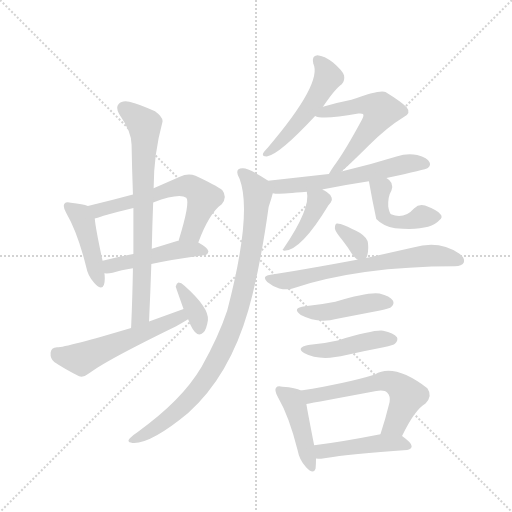
t = 0.00 s
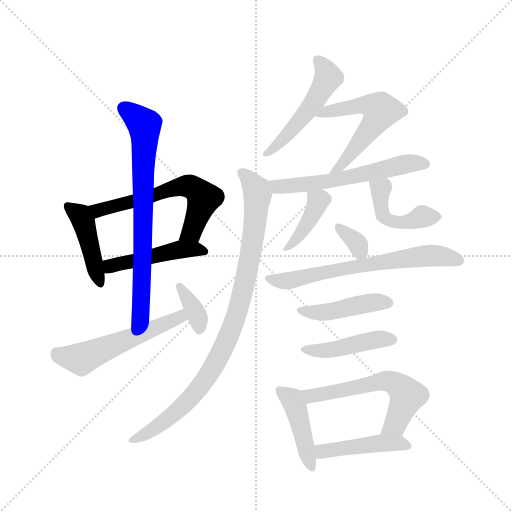
t = 2.59 s
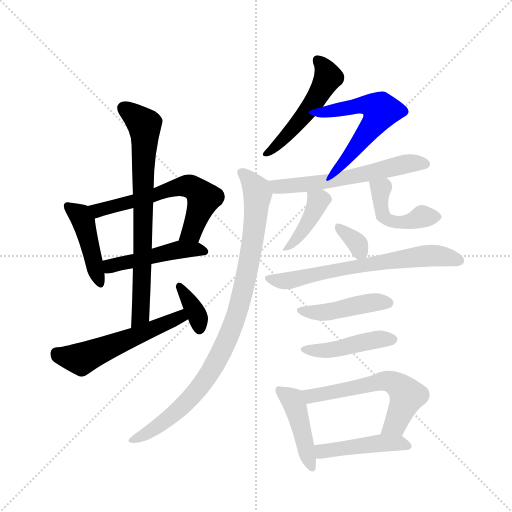
t = 5.18 s
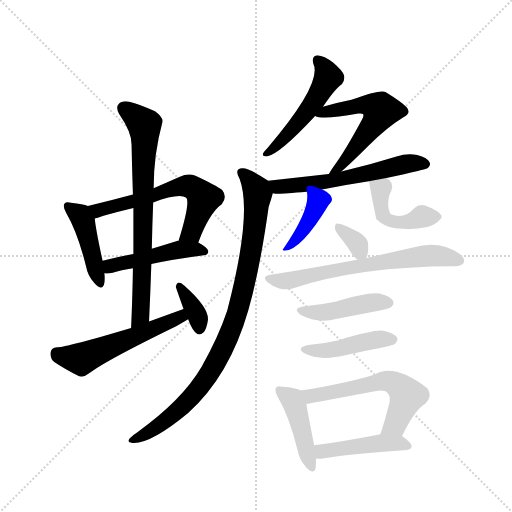
t = 7.77 s
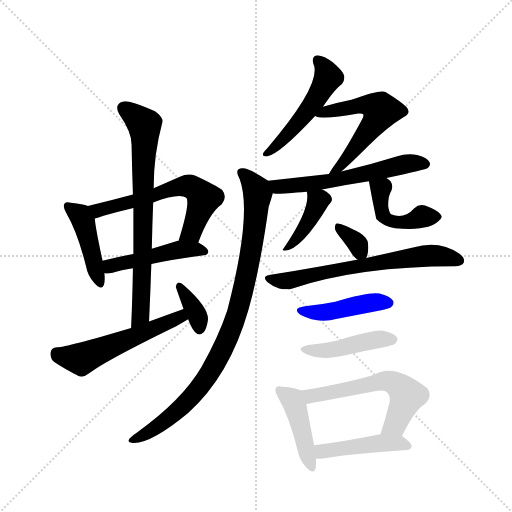
t = 10.35 s
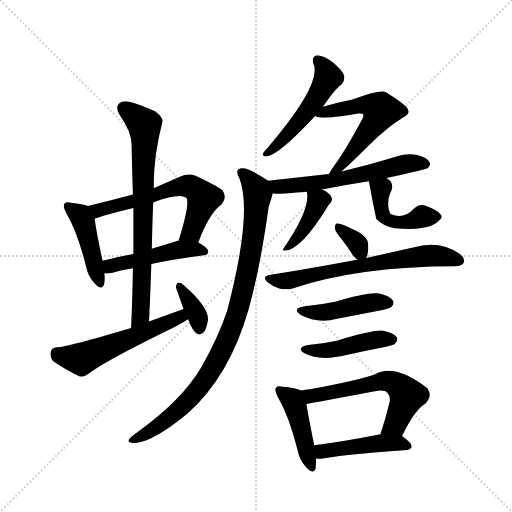
t = 12.94 s

The animated SVG that drew these frames (rendered in a browser with its animation timeline set to each time). Animation: 19 CSS @keyframes rules; one cycle of 12.94 s.

<svg version="1.1" viewBox="0 0 1024 1024" xmlns="http://www.w3.org/2000/svg">
  <g stroke="lightgray" stroke-dasharray="1,1" stroke-width="1" transform="scale(4, 4)">
    <line x1="0" y1="0" x2="256" y2="256"></line>
    <line x1="256" y1="0" x2="0" y2="256"></line>
    <line x1="128" y1="0" x2="128" y2="256"></line>
    <line x1="0" y1="128" x2="256" y2="128"></line>
  </g>
  <g transform="scale(0.92, -0.92) translate(60, -900)">
    <style type="text/css">
      
        @keyframes keyframes0 {
          from {
            stroke: blue;
            stroke-dashoffset: 441;
            stroke-width: 128;
          }
          59% {
            animation-timing-function: step-end;
            stroke: blue;
            stroke-dashoffset: 0;
            stroke-width: 128;
          }
          to {
            stroke: black;
            stroke-width: 1024;
          }
        }
        #make-me-a-hanzi-animation-0 {
          animation: keyframes0 0.60888671875s both;
          animation-delay: 0s;
          animation-timing-function: linear;
        }
      
        @keyframes keyframes1 {
          from {
            stroke: blue;
            stroke-dashoffset: 615;
            stroke-width: 128;
          }
          67% {
            animation-timing-function: step-end;
            stroke: blue;
            stroke-dashoffset: 0;
            stroke-width: 128;
          }
          to {
            stroke: black;
            stroke-width: 1024;
          }
        }
        #make-me-a-hanzi-animation-1 {
          animation: keyframes1 0.75048828125s both;
          animation-delay: 0.60888671875s;
          animation-timing-function: linear;
        }
      
        @keyframes keyframes2 {
          from {
            stroke: blue;
            stroke-dashoffset: 476;
            stroke-width: 128;
          }
          61% {
            animation-timing-function: step-end;
            stroke: blue;
            stroke-dashoffset: 0;
            stroke-width: 128;
          }
          to {
            stroke: black;
            stroke-width: 1024;
          }
        }
        #make-me-a-hanzi-animation-2 {
          animation: keyframes2 0.6373697916666666s both;
          animation-delay: 1.359375s;
          animation-timing-function: linear;
        }
      
        @keyframes keyframes3 {
          from {
            stroke: blue;
            stroke-dashoffset: 752;
            stroke-width: 128;
          }
          71% {
            animation-timing-function: step-end;
            stroke: blue;
            stroke-dashoffset: 0;
            stroke-width: 128;
          }
          to {
            stroke: black;
            stroke-width: 1024;
          }
        }
        #make-me-a-hanzi-animation-3 {
          animation: keyframes3 0.8619791666666666s both;
          animation-delay: 1.9967447916666665s;
          animation-timing-function: linear;
        }
      
        @keyframes keyframes4 {
          from {
            stroke: blue;
            stroke-dashoffset: 554;
            stroke-width: 128;
          }
          64% {
            animation-timing-function: step-end;
            stroke: blue;
            stroke-dashoffset: 0;
            stroke-width: 128;
          }
          to {
            stroke: black;
            stroke-width: 1024;
          }
        }
        #make-me-a-hanzi-animation-4 {
          animation: keyframes4 0.7008463541666666s both;
          animation-delay: 2.858723958333333s;
          animation-timing-function: linear;
        }
      
        @keyframes keyframes5 {
          from {
            stroke: blue;
            stroke-dashoffset: 359;
            stroke-width: 128;
          }
          54% {
            animation-timing-function: step-end;
            stroke: blue;
            stroke-dashoffset: 0;
            stroke-width: 128;
          }
          to {
            stroke: black;
            stroke-width: 1024;
          }
        }
        #make-me-a-hanzi-animation-5 {
          animation: keyframes5 0.5421549479166666s both;
          animation-delay: 3.5595703124999996s;
          animation-timing-function: linear;
        }
      
        @keyframes keyframes6 {
          from {
            stroke: blue;
            stroke-dashoffset: 510;
            stroke-width: 128;
          }
          62% {
            animation-timing-function: step-end;
            stroke: blue;
            stroke-dashoffset: 0;
            stroke-width: 128;
          }
          to {
            stroke: black;
            stroke-width: 1024;
          }
        }
        #make-me-a-hanzi-animation-6 {
          animation: keyframes6 0.6650390625s both;
          animation-delay: 4.101725260416666s;
          animation-timing-function: linear;
        }
      
        @keyframes keyframes7 {
          from {
            stroke: blue;
            stroke-dashoffset: 564;
            stroke-width: 128;
          }
          65% {
            animation-timing-function: step-end;
            stroke: blue;
            stroke-dashoffset: 0;
            stroke-width: 128;
          }
          to {
            stroke: black;
            stroke-width: 1024;
          }
        }
        #make-me-a-hanzi-animation-7 {
          animation: keyframes7 0.708984375s both;
          animation-delay: 4.766764322916666s;
          animation-timing-function: linear;
        }
      
        @keyframes keyframes8 {
          from {
            stroke: blue;
            stroke-dashoffset: 597;
            stroke-width: 128;
          }
          66% {
            animation-timing-function: step-end;
            stroke: blue;
            stroke-dashoffset: 0;
            stroke-width: 128;
          }
          to {
            stroke: black;
            stroke-width: 1024;
          }
        }
        #make-me-a-hanzi-animation-8 {
          animation: keyframes8 0.73583984375s both;
          animation-delay: 5.475748697916666s;
          animation-timing-function: linear;
        }
      
        @keyframes keyframes9 {
          from {
            stroke: blue;
            stroke-dashoffset: 944;
            stroke-width: 128;
          }
          75% {
            animation-timing-function: step-end;
            stroke: blue;
            stroke-dashoffset: 0;
            stroke-width: 128;
          }
          to {
            stroke: black;
            stroke-width: 1024;
          }
        }
        #make-me-a-hanzi-animation-9 {
          animation: keyframes9 1.0182291666666667s both;
          animation-delay: 6.211588541666666s;
          animation-timing-function: linear;
        }
      
        @keyframes keyframes10 {
          from {
            stroke: blue;
            stroke-dashoffset: 410;
            stroke-width: 128;
          }
          57% {
            animation-timing-function: step-end;
            stroke: blue;
            stroke-dashoffset: 0;
            stroke-width: 128;
          }
          to {
            stroke: black;
            stroke-width: 1024;
          }
        }
        #make-me-a-hanzi-animation-10 {
          animation: keyframes10 0.5836588541666666s both;
          animation-delay: 7.229817708333333s;
          animation-timing-function: linear;
        }
      
        @keyframes keyframes11 {
          from {
            stroke: blue;
            stroke-dashoffset: 454;
            stroke-width: 128;
          }
          60% {
            animation-timing-function: step-end;
            stroke: blue;
            stroke-dashoffset: 0;
            stroke-width: 128;
          }
          to {
            stroke: black;
            stroke-width: 1024;
          }
        }
        #make-me-a-hanzi-animation-11 {
          animation: keyframes11 0.6194661458333334s both;
          animation-delay: 7.8134765625s;
          animation-timing-function: linear;
        }
      
        @keyframes keyframes12 {
          from {
            stroke: blue;
            stroke-dashoffset: 339;
            stroke-width: 128;
          }
          52% {
            animation-timing-function: step-end;
            stroke: blue;
            stroke-dashoffset: 0;
            stroke-width: 128;
          }
          to {
            stroke: black;
            stroke-width: 1024;
          }
        }
        #make-me-a-hanzi-animation-12 {
          animation: keyframes12 0.52587890625s both;
          animation-delay: 8.432942708333334s;
          animation-timing-function: linear;
        }
      
        @keyframes keyframes13 {
          from {
            stroke: blue;
            stroke-dashoffset: 668;
            stroke-width: 128;
          }
          68% {
            animation-timing-function: step-end;
            stroke: blue;
            stroke-dashoffset: 0;
            stroke-width: 128;
          }
          to {
            stroke: black;
            stroke-width: 1024;
          }
        }
        #make-me-a-hanzi-animation-13 {
          animation: keyframes13 0.7936197916666666s both;
          animation-delay: 8.958821614583334s;
          animation-timing-function: linear;
        }
      
        @keyframes keyframes14 {
          from {
            stroke: blue;
            stroke-dashoffset: 447;
            stroke-width: 128;
          }
          59% {
            animation-timing-function: step-end;
            stroke: blue;
            stroke-dashoffset: 0;
            stroke-width: 128;
          }
          to {
            stroke: black;
            stroke-width: 1024;
          }
        }
        #make-me-a-hanzi-animation-14 {
          animation: keyframes14 0.61376953125s both;
          animation-delay: 9.75244140625s;
          animation-timing-function: linear;
        }
      
        @keyframes keyframes15 {
          from {
            stroke: blue;
            stroke-dashoffset: 448;
            stroke-width: 128;
          }
          59% {
            animation-timing-function: step-end;
            stroke: blue;
            stroke-dashoffset: 0;
            stroke-width: 128;
          }
          to {
            stroke: black;
            stroke-width: 1024;
          }
        }
        #make-me-a-hanzi-animation-15 {
          animation: keyframes15 0.6145833333333334s both;
          animation-delay: 10.3662109375s;
          animation-timing-function: linear;
        }
      
        @keyframes keyframes16 {
          from {
            stroke: blue;
            stroke-dashoffset: 441;
            stroke-width: 128;
          }
          59% {
            animation-timing-function: step-end;
            stroke: blue;
            stroke-dashoffset: 0;
            stroke-width: 128;
          }
          to {
            stroke: black;
            stroke-width: 1024;
          }
        }
        #make-me-a-hanzi-animation-16 {
          animation: keyframes16 0.60888671875s both;
          animation-delay: 10.980794270833334s;
          animation-timing-function: linear;
        }
      
        @keyframes keyframes17 {
          from {
            stroke: blue;
            stroke-dashoffset: 591;
            stroke-width: 128;
          }
          66% {
            animation-timing-function: step-end;
            stroke: blue;
            stroke-dashoffset: 0;
            stroke-width: 128;
          }
          to {
            stroke: black;
            stroke-width: 1024;
          }
        }
        #make-me-a-hanzi-animation-17 {
          animation: keyframes17 0.73095703125s both;
          animation-delay: 11.589680989583334s;
          animation-timing-function: linear;
        }
      
        @keyframes keyframes18 {
          from {
            stroke: blue;
            stroke-dashoffset: 456;
            stroke-width: 128;
          }
          60% {
            animation-timing-function: step-end;
            stroke: blue;
            stroke-dashoffset: 0;
            stroke-width: 128;
          }
          to {
            stroke: black;
            stroke-width: 1024;
          }
        }
        #make-me-a-hanzi-animation-18 {
          animation: keyframes18 0.62109375s both;
          animation-delay: 12.320638020833334s;
          animation-timing-function: linear;
        }
      
    </style>
    
      <path d="M 131 452 Q 121 456 94 459 Q 84 462 80 457 Q 76 451 84 437 Q 109 394 127 321 Q 131 299 145 285 Q 161 267 166 281 Q 169 291 167 306 L 163 333 Q 148 402 146 425 C 143 448 143 448 131 452 Z" fill="lightgray"></path>
    
      <path d="M 371 373 Q 395 437 422 456 Q 435 472 423 487 Q 410 497 365 518 Q 349 524 331 516 L 274 491 L 229 477 Q 181 464 131 452 C 102 445 117 417 146 425 Q 153 426 165 431 Q 196 440 230 448 L 273 460 Q 330 481 345 470 Q 354 460 328 376 C 319 347 360 345 371 373 Z" fill="lightgray"></path>
    
      <path d="M 269 326 Q 315 336 383 345 Q 392 346 393 354 Q 393 361 371 373 C 357 381 357 381 328 376 Q 327 377 325 376 L 270 359 L 230 348 Q 193 341 163 333 C 134 325 137 307 167 306 Q 174 305 185 307 Q 203 313 229 317 L 269 326 Z" fill="lightgray"></path>
    
      <path d="M 264 201 Q 267 265 269 326 L 270 359 Q 271 411 273 460 L 274 491 Q 274 564 293 634 Q 296 644 277 658 Q 243 674 221 679 Q 205 682 198 674 Q 191 667 199 652 Q 226 613 226 586 Q 227 534 229 477 L 230 448 L 230 348 L 229 317 Q 228 256 225 187 C 224 157 263 171 264 201 Z" fill="lightgray"></path>
    
      <path d="M 339 228 L 264 201 L 225 187 Q 84 145 64 145 Q 51 144 50 133 Q 49 120 58 113 Q 80 98 112 82 Q 122 79 133 88 Q 167 115 323 191 Q 336 198 349 206 C 375 221 367 238 339 228 Z" fill="lightgray"></path>
    
      <path d="M 349 206 Q 359 179 369 174 Q 375 171 382 177 Q 389 184 392 204 Q 395 231 341 279 Q 334 286 328 286 Q 324 285 322 277 Q 322 276 339 228 L 349 206 Z" fill="lightgray"></path>
    
      <path d="M 642 668 Q 669 708 683 717 Q 690 724 688 736 Q 685 746 664 764 Q 645 779 630 780 Q 617 779 621 762 Q 642 720 522 579 Q 515 572 512 567 Q 509 560 520 560 Q 547 564 625 648 L 642 668 Z" fill="lightgray"></path>
    
      <path d="M 682 527 Q 701 543 741 583 Q 781 623 817 645 Q 835 654 824 667 Q 812 679 778 700 Q 766 706 704 683 Q 674 677 642 668 C 613 660 598 656 625 648 Q 640 639 719 653 Q 726 654 729 652 Q 732 649 727 640 Q 690 571 666 539 Q 659 529 655 522 C 639 496 659 507 682 527 Z" fill="lightgray"></path>
    
      <path d="M 780 513 Q 867 532 870 535 Q 877 541 874 547 Q 870 557 847 563 Q 825 567 802 560 Q 744 542 682 527 L 655 522 L 523 507 C 493 504 503 483 533 480 Q 536 480 539 479 Q 548 478 607 483 L 640 488 Q 689 498 742 506 L 780 513 Z" fill="lightgray"></path>
    
      <path d="M 523 507 Q 481 535 467 534 Q 448 533 461 511 Q 489 436 434 225 Q 415 168 378 102 Q 335 29 238 -40 Q 223 -50 220 -56 Q 217 -62 228 -63 Q 267 -66 349 2 Q 439 83 480 226 Q 505 314 524 450 Q 530 468 533 480 C 538 497 538 497 523 507 Z" fill="lightgray"></path>
    
      <path d="M 607 483 Q 616 447 556 359 Q 552 356 558 355 Q 594 355 654 454 Q 657 458 659 460 Q 663 464 661 470 Q 660 476 651 482 Q 647 486 640 488 C 612 499 604 502 607 483 Z" fill="lightgray"></path>
    
      <path d="M 742 506 Q 749 466 758 424 Q 773 408 799 404 Q 874 397 895 421 Q 904 428 897 435 Q 888 444 864 453 Q 851 457 840 447 Q 819 423 790 434 Q 786 438 784 451 Q 783 473 791 486 Q 797 504 780 513 C 755 530 737 536 742 506 Z" fill="lightgray"></path>
    
      <path d="M 736 339 Q 742 349 740 371 Q 739 383 722 394 Q 680 416 672 414 Q 668 413 668 403 Q 669 396 684 378 Q 696 363 707 345 Q 713 338 718 335 C 730 327 730 327 736 339 Z" fill="lightgray"></path>
    
      <path d="M 718 335 Q 715 336 713 335 Q 628 319 525 302 Q 509 299 521 287 Q 533 277 547 273 Q 563 269 576 273 Q 723 321 929 321 Q 944 322 948 329 Q 952 339 938 349 Q 895 379 838 362 L 736 339 L 718 335 Z" fill="lightgray"></path>
    
      <path d="M 603 234 Q 573 230 594 215 Q 630 196 673 207 L 766 225 Q 788 229 791 233 Q 798 240 794 247 Q 788 256 765 262 Q 741 266 669 244 Q 639 238 603 234 Z" fill="lightgray"></path>
    
      <path d="M 610 150 Q 582 144 602 132 Q 635 114 693 128 Q 732 137 774 145 Q 796 149 799 153 Q 806 160 803 167 Q 796 176 773 181 Q 755 184 674 160 Q 644 153 610 150 Z" fill="lightgray"></path>
    
      <path d="M 594 51 Q 584 57 554 59 Q 544 62 540 57 Q 536 51 544 37 Q 569 -6 587 -79 Q 591 -101 605 -115 Q 621 -133 626 -119 Q 627 -110 627 -97 L 623 -68 Q 610 -2 606 22 C 602 48 602 48 594 51 Z" fill="lightgray"></path>
    
      <path d="M 814 -48 Q 841 9 865 23 Q 881 39 869 56 Q 797 111 755 86 Q 698 68 594 51 C 564 46 576 17 606 22 Q 625 25 758 50 Q 776 53 782 46 Q 789 39 787 26 Q 778 -11 767 -44 C 758 -73 801 -75 814 -48 Z" fill="lightgray"></path>
    
      <path d="M 627 -97 Q 634 -98 645 -96 Q 702 -86 825 -78 Q 834 -77 835 -70 Q 835 -63 814 -48 C 800 -38 796 -38 767 -44 Q 686 -60 623 -68 C 593 -72 597 -96 627 -97 Z" fill="lightgray"></path>
    
    
      <clipPath id="make-me-a-hanzi-clip-0">
        <path d="M 131 452 Q 121 456 94 459 Q 84 462 80 457 Q 76 451 84 437 Q 109 394 127 321 Q 131 299 145 285 Q 161 267 166 281 Q 169 291 167 306 L 163 333 Q 148 402 146 425 C 143 448 143 448 131 452 Z"></path>
      </clipPath>
      <path clip-path="url(#make-me-a-hanzi-clip-0)" d="M 88 452 L 112 434 L 121 417 L 156 286" fill="none" id="make-me-a-hanzi-animation-0" stroke-dasharray="313 626" stroke-linecap="round"></path>
    
      <clipPath id="make-me-a-hanzi-clip-1">
        <path d="M 371 373 Q 395 437 422 456 Q 435 472 423 487 Q 410 497 365 518 Q 349 524 331 516 L 274 491 L 229 477 Q 181 464 131 452 C 102 445 117 417 146 425 Q 153 426 165 431 Q 196 440 230 448 L 273 460 Q 330 481 345 470 Q 354 460 328 376 C 319 347 360 345 371 373 Z"></path>
      </clipPath>
      <path clip-path="url(#make-me-a-hanzi-clip-1)" d="M 140 448 L 156 444 L 180 449 L 317 490 L 354 494 L 383 469 L 357 396 L 336 388" fill="none" id="make-me-a-hanzi-animation-1" stroke-dasharray="487 974" stroke-linecap="round"></path>
    
      <clipPath id="make-me-a-hanzi-clip-2">
        <path d="M 269 326 Q 315 336 383 345 Q 392 346 393 354 Q 393 361 371 373 C 357 381 357 381 328 376 Q 327 377 325 376 L 270 359 L 230 348 Q 193 341 163 333 C 134 325 137 307 167 306 Q 174 305 185 307 Q 203 313 229 317 L 269 326 Z"></path>
      </clipPath>
      <path clip-path="url(#make-me-a-hanzi-clip-2)" d="M 171 314 L 198 327 L 324 356 L 363 359 L 384 354" fill="none" id="make-me-a-hanzi-animation-2" stroke-dasharray="348 696" stroke-linecap="round"></path>
    
      <clipPath id="make-me-a-hanzi-clip-3">
        <path d="M 264 201 Q 267 265 269 326 L 270 359 Q 271 411 273 460 L 274 491 Q 274 564 293 634 Q 296 644 277 658 Q 243 674 221 679 Q 205 682 198 674 Q 191 667 199 652 Q 226 613 226 586 Q 227 534 229 477 L 230 448 L 230 348 L 229 317 Q 228 256 225 187 C 224 157 263 171 264 201 Z"></path>
      </clipPath>
      <path clip-path="url(#make-me-a-hanzi-clip-3)" d="M 209 665 L 242 640 L 255 621 L 248 257 L 245 215 L 230 194" fill="none" id="make-me-a-hanzi-animation-3" stroke-dasharray="624 1248" stroke-linecap="round"></path>
    
      <clipPath id="make-me-a-hanzi-clip-4">
        <path d="M 339 228 L 264 201 L 225 187 Q 84 145 64 145 Q 51 144 50 133 Q 49 120 58 113 Q 80 98 112 82 Q 122 79 133 88 Q 167 115 323 191 Q 336 198 349 206 C 375 221 367 238 339 228 Z"></path>
      </clipPath>
      <path clip-path="url(#make-me-a-hanzi-clip-4)" d="M 63 132 L 116 119 L 306 198 L 332 211 L 334 219" fill="none" id="make-me-a-hanzi-animation-4" stroke-dasharray="426 852" stroke-linecap="round"></path>
    
      <clipPath id="make-me-a-hanzi-clip-5">
        <path d="M 349 206 Q 359 179 369 174 Q 375 171 382 177 Q 389 184 392 204 Q 395 231 341 279 Q 334 286 328 286 Q 324 285 322 277 Q 322 276 339 228 L 349 206 Z"></path>
      </clipPath>
      <path clip-path="url(#make-me-a-hanzi-clip-5)" d="M 331 278 L 370 212 L 373 186" fill="none" id="make-me-a-hanzi-animation-5" stroke-dasharray="231 462" stroke-linecap="round"></path>
    
      <clipPath id="make-me-a-hanzi-clip-6">
        <path d="M 642 668 Q 669 708 683 717 Q 690 724 688 736 Q 685 746 664 764 Q 645 779 630 780 Q 617 779 621 762 Q 642 720 522 579 Q 515 572 512 567 Q 509 560 520 560 Q 547 564 625 648 L 642 668 Z"></path>
      </clipPath>
      <path clip-path="url(#make-me-a-hanzi-clip-6)" d="M 631 768 L 652 739 L 650 724 L 604 651 L 552 594 L 521 569" fill="none" id="make-me-a-hanzi-animation-6" stroke-dasharray="382 764" stroke-linecap="round"></path>
    
      <clipPath id="make-me-a-hanzi-clip-7">
        <path d="M 682 527 Q 701 543 741 583 Q 781 623 817 645 Q 835 654 824 667 Q 812 679 778 700 Q 766 706 704 683 Q 674 677 642 668 C 613 660 598 656 625 648 Q 640 639 719 653 Q 726 654 729 652 Q 732 649 727 640 Q 690 571 666 539 Q 659 529 655 522 C 639 496 659 507 682 527 Z"></path>
      </clipPath>
      <path clip-path="url(#make-me-a-hanzi-clip-7)" d="M 630 652 L 705 665 L 721 673 L 743 672 L 767 662 L 752 629 L 693 554 L 667 532" fill="none" id="make-me-a-hanzi-animation-7" stroke-dasharray="436 872" stroke-linecap="round"></path>
    
      <clipPath id="make-me-a-hanzi-clip-8">
        <path d="M 780 513 Q 867 532 870 535 Q 877 541 874 547 Q 870 557 847 563 Q 825 567 802 560 Q 744 542 682 527 L 655 522 L 523 507 C 493 504 503 483 533 480 Q 536 480 539 479 Q 548 478 607 483 L 640 488 Q 689 498 742 506 L 780 513 Z"></path>
      </clipPath>
      <path clip-path="url(#make-me-a-hanzi-clip-8)" d="M 531 502 L 543 494 L 595 497 L 790 533 L 826 545 L 864 544" fill="none" id="make-me-a-hanzi-animation-8" stroke-dasharray="469 938" stroke-linecap="round"></path>
    
      <clipPath id="make-me-a-hanzi-clip-9">
        <path d="M 523 507 Q 481 535 467 534 Q 448 533 461 511 Q 489 436 434 225 Q 415 168 378 102 Q 335 29 238 -40 Q 223 -50 220 -56 Q 217 -62 228 -63 Q 267 -66 349 2 Q 439 83 480 226 Q 505 314 524 450 Q 530 468 533 480 C 538 497 538 497 523 507 Z"></path>
      </clipPath>
      <path clip-path="url(#make-me-a-hanzi-clip-9)" d="M 467 522 L 498 489 L 499 467 L 482 330 L 457 224 L 435 163 L 393 85 L 351 31 L 283 -26 L 227 -56" fill="none" id="make-me-a-hanzi-animation-9" stroke-dasharray="816 1632" stroke-linecap="round"></path>
    
      <clipPath id="make-me-a-hanzi-clip-10">
        <path d="M 607 483 Q 616 447 556 359 Q 552 356 558 355 Q 594 355 654 454 Q 657 458 659 460 Q 663 464 661 470 Q 660 476 651 482 Q 647 486 640 488 C 612 499 604 502 607 483 Z"></path>
      </clipPath>
      <path clip-path="url(#make-me-a-hanzi-clip-10)" d="M 613 479 L 632 462 L 621 434 L 592 388 L 575 370 L 564 367 L 562 359" fill="none" id="make-me-a-hanzi-animation-10" stroke-dasharray="282 564" stroke-linecap="round"></path>
    
      <clipPath id="make-me-a-hanzi-clip-11">
        <path d="M 742 506 Q 749 466 758 424 Q 773 408 799 404 Q 874 397 895 421 Q 904 428 897 435 Q 888 444 864 453 Q 851 457 840 447 Q 819 423 790 434 Q 786 438 784 451 Q 783 473 791 486 Q 797 504 780 513 C 755 530 737 536 742 506 Z"></path>
      </clipPath>
      <path clip-path="url(#make-me-a-hanzi-clip-11)" d="M 750 500 L 768 488 L 768 448 L 781 422 L 812 417 L 857 429 L 886 429" fill="none" id="make-me-a-hanzi-animation-11" stroke-dasharray="326 652" stroke-linecap="round"></path>
    
      <clipPath id="make-me-a-hanzi-clip-12">
        <path d="M 736 339 Q 742 349 740 371 Q 739 383 722 394 Q 680 416 672 414 Q 668 413 668 403 Q 669 396 684 378 Q 696 363 707 345 Q 713 338 718 335 C 730 327 730 327 736 339 Z"></path>
      </clipPath>
      <path clip-path="url(#make-me-a-hanzi-clip-12)" d="M 675 407 L 715 373 L 730 346" fill="none" id="make-me-a-hanzi-animation-12" stroke-dasharray="211 422" stroke-linecap="round"></path>
    
      <clipPath id="make-me-a-hanzi-clip-13">
        <path d="M 718 335 Q 715 336 713 335 Q 628 319 525 302 Q 509 299 521 287 Q 533 277 547 273 Q 563 269 576 273 Q 723 321 929 321 Q 944 322 948 329 Q 952 339 938 349 Q 895 379 838 362 L 736 339 L 718 335 Z"></path>
      </clipPath>
      <path clip-path="url(#make-me-a-hanzi-clip-13)" d="M 533 292 L 567 290 L 694 318 L 865 344 L 911 342 L 939 334" fill="none" id="make-me-a-hanzi-animation-13" stroke-dasharray="540 1080" stroke-linecap="round"></path>
    
      <clipPath id="make-me-a-hanzi-clip-14">
        <path d="M 603 234 Q 573 230 594 215 Q 630 196 673 207 L 766 225 Q 788 229 791 233 Q 798 240 794 247 Q 788 256 765 262 Q 741 266 669 244 Q 639 238 603 234 Z"></path>
      </clipPath>
      <path clip-path="url(#make-me-a-hanzi-clip-14)" d="M 596 226 L 605 221 L 647 221 L 744 242 L 783 242" fill="none" id="make-me-a-hanzi-animation-14" stroke-dasharray="319 638" stroke-linecap="round"></path>
    
      <clipPath id="make-me-a-hanzi-clip-15">
        <path d="M 610 150 Q 582 144 602 132 Q 635 114 693 128 Q 732 137 774 145 Q 796 149 799 153 Q 806 160 803 167 Q 796 176 773 181 Q 755 184 674 160 Q 644 153 610 150 Z"></path>
      </clipPath>
      <path clip-path="url(#make-me-a-hanzi-clip-15)" d="M 604 142 L 623 137 L 664 139 L 743 159 L 793 162" fill="none" id="make-me-a-hanzi-animation-15" stroke-dasharray="320 640" stroke-linecap="round"></path>
    
      <clipPath id="make-me-a-hanzi-clip-16">
        <path d="M 594 51 Q 584 57 554 59 Q 544 62 540 57 Q 536 51 544 37 Q 569 -6 587 -79 Q 591 -101 605 -115 Q 621 -133 626 -119 Q 627 -110 627 -97 L 623 -68 Q 610 -2 606 22 C 602 48 602 48 594 51 Z"></path>
      </clipPath>
      <path clip-path="url(#make-me-a-hanzi-clip-16)" d="M 548 52 L 575 30 L 583 13 L 616 -114" fill="none" id="make-me-a-hanzi-animation-16" stroke-dasharray="313 626" stroke-linecap="round"></path>
    
      <clipPath id="make-me-a-hanzi-clip-17">
        <path d="M 814 -48 Q 841 9 865 23 Q 881 39 869 56 Q 797 111 755 86 Q 698 68 594 51 C 564 46 576 17 606 22 Q 625 25 758 50 Q 776 53 782 46 Q 789 39 787 26 Q 778 -11 767 -44 C 758 -73 801 -75 814 -48 Z"></path>
      </clipPath>
      <path clip-path="url(#make-me-a-hanzi-clip-17)" d="M 604 47 L 615 39 L 631 41 L 776 72 L 803 63 L 825 40 L 800 -22 L 775 -39" fill="none" id="make-me-a-hanzi-animation-17" stroke-dasharray="463 926" stroke-linecap="round"></path>
    
      <clipPath id="make-me-a-hanzi-clip-18">
        <path d="M 627 -97 Q 634 -98 645 -96 Q 702 -86 825 -78 Q 834 -77 835 -70 Q 835 -63 814 -48 C 800 -38 796 -38 767 -44 Q 686 -60 623 -68 C 593 -72 597 -96 627 -97 Z"></path>
      </clipPath>
      <path clip-path="url(#make-me-a-hanzi-clip-18)" d="M 631 -89 L 644 -80 L 762 -63 L 805 -62 L 826 -69" fill="none" id="make-me-a-hanzi-animation-18" stroke-dasharray="328 656" stroke-linecap="round"></path>
    
  </g>
</svg>
